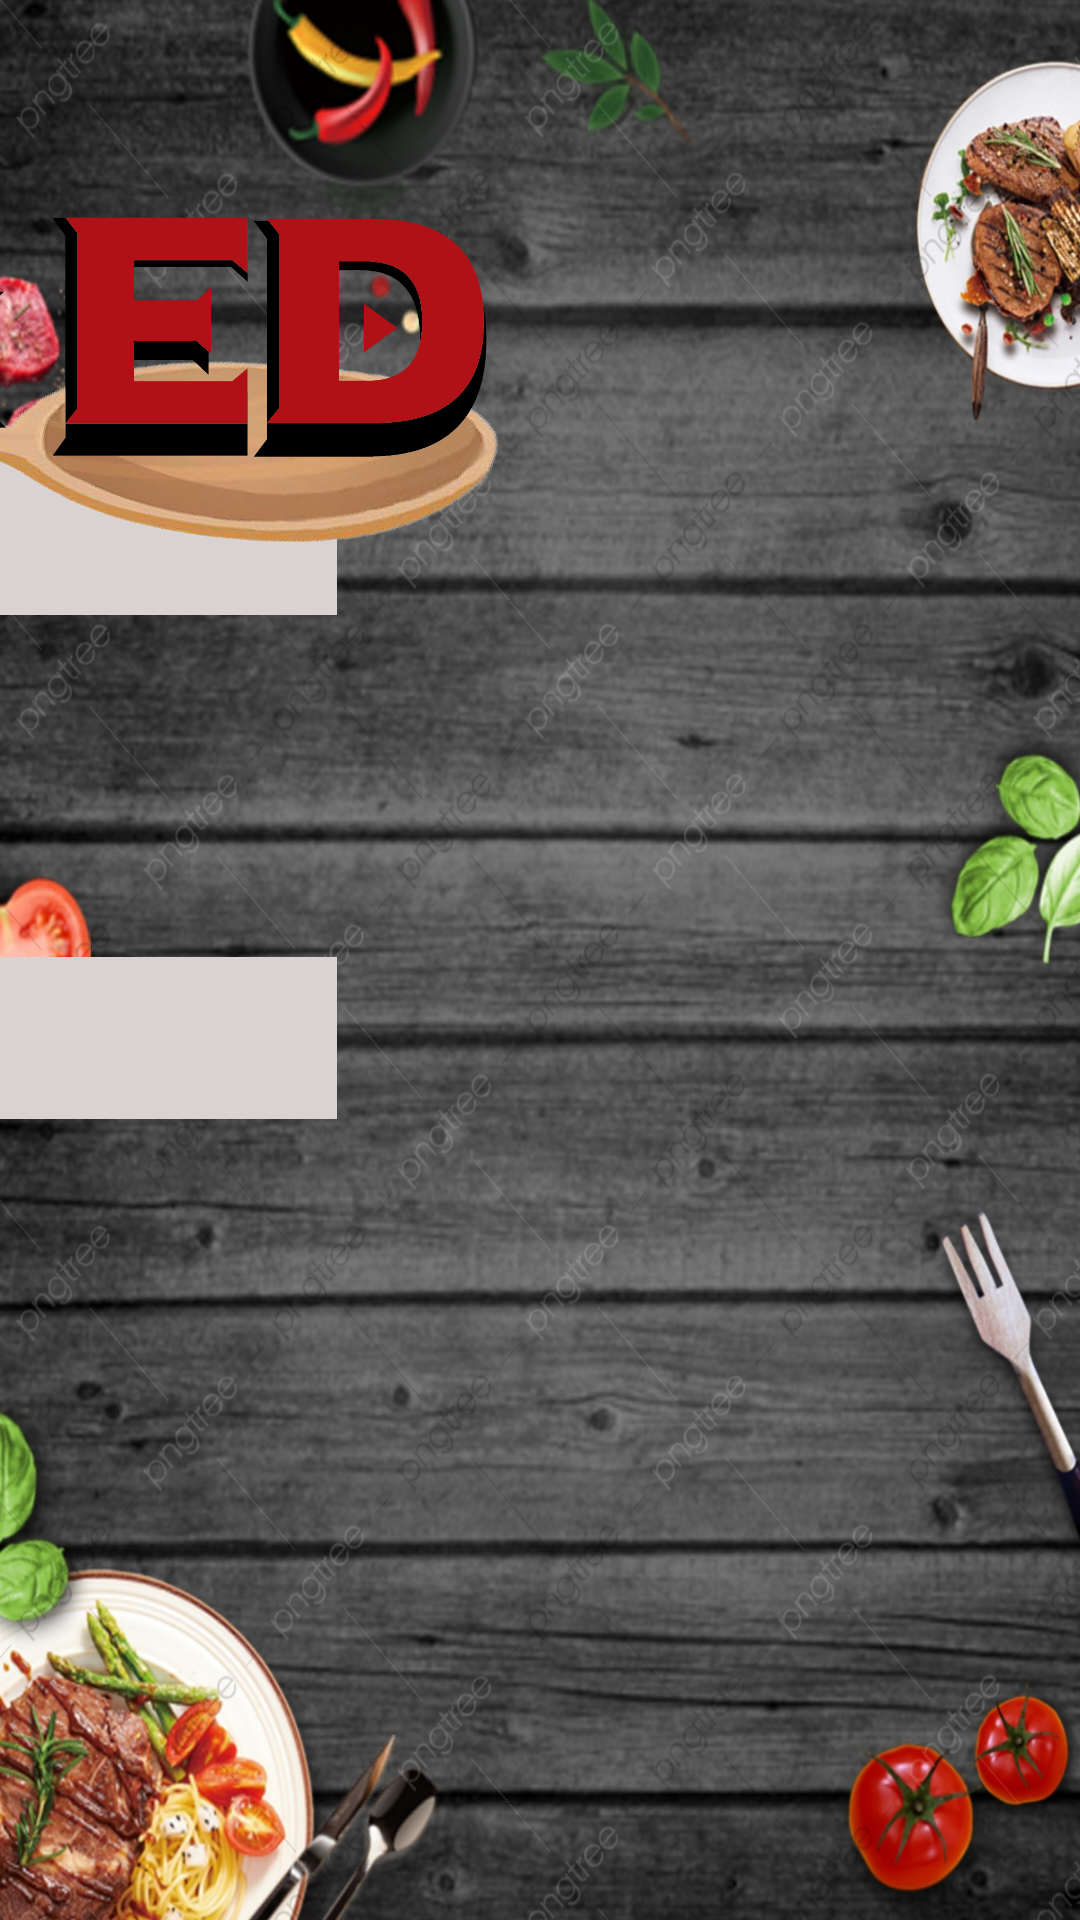

Android layout source for this screen:
<!-- AndroidManifest.xml: application theme Theme.CookEDGroup5 -->
<!-- res/layout/activity_main.xml -->
<?xml version="1.0" encoding="utf-8"?>

<androidx.constraintlayout.widget.ConstraintLayout xmlns:android="http://schemas.android.com/apk/res/android"
    xmlns:app="http://schemas.android.com/apk/res-auto"
    xmlns:tools="http://schemas.android.com/tools"
    android:layout_width="match_parent"
    android:layout_height="match_parent"
    android:background="@drawable/ckbg"
    tools:context=".MainActivity">


    <TextView
        android:id="@+id/textView3"
        android:layout_width="254dp"
        android:layout_height="71dp"
        android:layout_marginEnd="456dp"
        android:layout_marginBottom="500dp"
        android:fontFamily="casual"
        android:lineSpacingExtra="24sp"
        android:text="Username"
        android:textColor="#FFFFFF"

        android:textSize="40sp"
        android:textStyle="bold"
        android:typeface="normal"
        app:layout_constraintBottom_toBottomOf="parent"
        app:layout_constraintEnd_toEndOf="parent" />

    <EditText
        android:id="@+id/editTextTextEmailAddress2"
        android:layout_width="465dp"
        android:layout_height="72dp"
        android:layout_marginEnd="244dp"
        android:layout_marginBottom="428dp"
        android:backgroundTint="#D8D2D2"
        android:backgroundTintMode="add"
        android:ems="10"
        android:fontFamily="casual"
        android:inputType="textEmailAddress"
        android:textColor="#FFFFFF"
        android:textSize="40sp"
        app:layout_constraintBottom_toBottomOf="parent"
        app:layout_constraintEnd_toEndOf="parent"
        tools:ignore="SpeakableTextPresentCheck" />

    <EditText
        android:id="@+id/editTextTextPassword"
        android:layout_width="464dp"
        android:layout_height="71dp"
        android:layout_marginEnd="244dp"
        android:layout_marginBottom="260dp"
        android:backgroundTint="#D8D2D2"
        android:backgroundTintMode="add"
        android:contentDescription="Enter Your Password"
        android:drawableTint="#BCB5B5"
        android:ems="10"
        android:fontFamily="casual"
        android:inputType="textPassword"
        android:textColor="#FFFFFF"
        android:textSize="40sp"
        android:textStyle="bold"
        app:layout_constraintBottom_toBottomOf="parent"
        app:layout_constraintEnd_toEndOf="parent"
        tools:ignore="EditableContentDescCheck" />

    <Button
        android:id="@+id/button"
        style="@style/Widget.AppCompat.Button"
        android:layout_width="249dp"
        android:layout_height="105dp"
        android:layout_marginEnd="364dp"
        android:layout_marginBottom="68dp"
        android:fontFamily="casual"
        android:text="Log in"
        android:textAppearance="@style/TextAppearance.AppCompat.Body1"
        android:textSize="48sp"
        android:textStyle="bold"
        app:layout_constraintBottom_toBottomOf="parent"
        app:layout_constraintEnd_toEndOf="parent" />

    <TextView
        android:id="@+id/textView4"
        android:layout_width="260dp"
        android:layout_height="55dp"
        android:layout_marginEnd="448dp"
        android:layout_marginBottom="332dp"
        android:fontFamily="casual"
        android:text="Password"
        android:textColor="#FFFFFF"
        android:textSize="40sp"
        android:textStyle="bold"
        app:layout_constraintBottom_toBottomOf="parent"
        app:layout_constraintEnd_toEndOf="parent" />

    <ImageView
        android:id="@+id/imageView2"
        android:layout_width="724dp"
        android:layout_height="348dp"
        android:layout_marginEnd="128dp"
        app:layout_constraintBottom_toBottomOf="parent"
        app:layout_constraintEnd_toEndOf="parent"
        app:layout_constraintTop_toTopOf="parent"
        app:layout_constraintVertical_bias="0.0"
        app:srcCompat="@drawable/cooekd" />

</androidx.constraintlayout.widget.ConstraintLayout>
<!-- resources referenced by this layout -->
<resources>
  <!-- drawable ckbg: jpg bitmap (drawable, 908938 bytes) -->
  <!-- drawable cooekd: png bitmap (drawable, 411295 bytes) -->
  <style name="Theme.CookEDGroup5" parent="Theme.MaterialComponents.DayNight.DarkActionBar">
          
          <item name="colorPrimary">@color/purple_500</item>
          <item name="colorPrimaryVariant">@color/purple_700</item>
          <item name="colorOnPrimary">#F8B2B2</item>
          
          <item name="colorSecondary">@color/teal_200</item>
          <item name="colorSecondaryVariant">@color/teal_700</item>
          <item name="colorOnSecondary">@color/black</item>
          
          <item name="android:statusBarColor" tools:targetApi="l">?attr/colorPrimaryVariant</item>
          
      </style>
  <color name="purple_500">#B01116</color>
  <color name="purple_700">#B01116</color>
  <color name="teal_200">#FF03DAC5</color>
  <color name="teal_700">#FF018786</color>
  <color name="black">#FF000000</color>
</resources>
